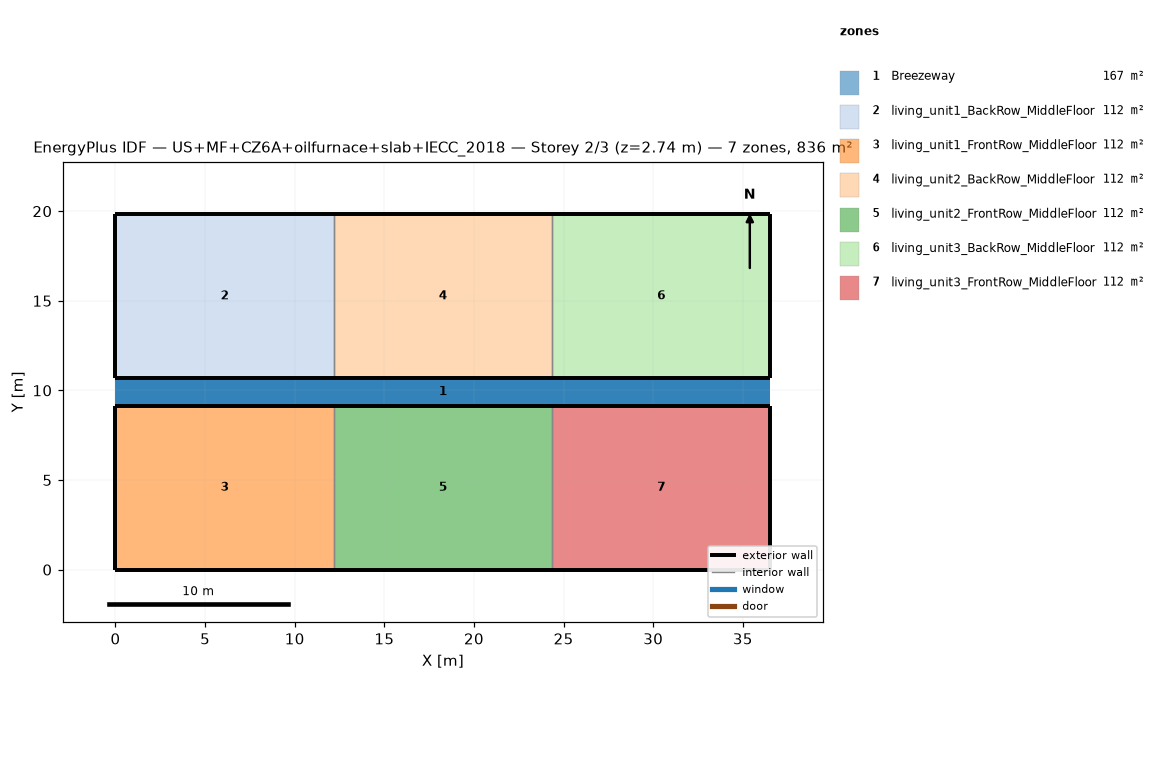
=== STOREY PLAN SPEC (per zone: floor XY polygon, exterior-wall plan segments, windows/doors) ===
zone 1: Breezeway  (167.0 m²)
  floor: (36.54, 9.16) (0.00, 9.16) (0.00, 10.68) (36.54, 10.68)
  floor: (36.54, 9.16) (0.00, 9.16) (0.00, 10.68) (36.54, 10.68)
  floor: (36.54, 9.16) (0.00, 9.16) (0.00, 10.68) (36.54, 10.68)
zone 2: living_unit1_BackRow_MiddleFloor  (111.5 m²)
  floor: (12.18, 10.68) (0.00, 10.68) (0.00, 19.84) (12.18, 19.84)
  exterior wall: (0.00, 10.68) – (12.18, 10.68)  [12.2 m]
  exterior wall: (12.18, 19.84) – (0.00, 19.84)  [12.2 m]
  exterior wall: (0.00, 19.84) – (0.00, 10.68)  [9.2 m]
  interior walls: 1
zone 3: living_unit1_FrontRow_MiddleFloor  (111.5 m²)
  floor: (12.18, 0.00) (0.00, 0.00) (0.00, 9.16) (12.18, 9.16)
  exterior wall: (0.00, 0.00) – (12.18, 0.00)  [12.2 m]
  exterior wall: (12.18, 9.16) – (0.00, 9.16)  [12.2 m]
  exterior wall: (0.00, 9.16) – (0.00, 0.00)  [9.2 m]
  interior walls: 1
zone 4: living_unit2_BackRow_MiddleFloor  (111.5 m²)
  floor: (24.36, 10.68) (12.18, 10.68) (12.18, 19.84) (24.36, 19.84)
  exterior wall: (12.18, 10.68) – (24.36, 10.68)  [12.2 m]
  exterior wall: (24.36, 19.84) – (12.18, 19.84)  [12.2 m]
  interior walls: 2
zone 5: living_unit2_FrontRow_MiddleFloor  (111.5 m²)
  floor: (24.36, 0.00) (12.18, 0.00) (12.18, 9.16) (24.36, 9.16)
  exterior wall: (12.18, 0.00) – (24.36, 0.00)  [12.2 m]
  exterior wall: (24.36, 9.16) – (12.18, 9.16)  [12.2 m]
  interior walls: 2
zone 6: living_unit3_BackRow_MiddleFloor  (111.5 m²)
  floor: (36.54, 10.68) (24.36, 10.68) (24.36, 19.84) (36.54, 19.84)
  exterior wall: (24.36, 10.68) – (36.54, 10.68)  [12.2 m]
  exterior wall: (36.54, 10.68) – (36.54, 19.84)  [9.2 m]
  exterior wall: (36.54, 19.84) – (24.36, 19.84)  [12.2 m]
  interior walls: 1
zone 7: living_unit3_FrontRow_MiddleFloor  (111.5 m²)
  floor: (36.54, 0.00) (24.36, 0.00) (24.36, 9.16) (36.54, 9.16)
  exterior wall: (24.36, 0.00) – (36.54, 0.00)  [12.2 m]
  exterior wall: (36.54, 0.00) – (36.54, 9.16)  [9.2 m]
  exterior wall: (36.54, 9.16) – (24.36, 9.16)  [12.2 m]
  interior walls: 1

=== DERIVED (storey summary) ===
Building: US+MF+CZ6A+oilfurnace+slab+IECC_2018
Storey: 2 of 3  (floor level z = 2.74 m)
Storey gross floor area: 836.2 m²
Zones on this storey: 7
  - Breezeway: floor 167.0 m²
  - living_unit1_BackRow_MiddleFloor: floor 111.5 m²; exterior wall 33.5 m (86.9 m²); WWR 0.0%
  - living_unit1_FrontRow_MiddleFloor: floor 111.5 m²; exterior wall 33.5 m (86.9 m²); WWR 0.0%
  - living_unit2_BackRow_MiddleFloor: floor 111.5 m²; exterior wall 24.4 m (63.1 m²); WWR 0.0%
  - living_unit2_FrontRow_MiddleFloor: floor 111.5 m²; exterior wall 24.4 m (63.1 m²); WWR 0.0%
  - living_unit3_BackRow_MiddleFloor: floor 111.5 m²; exterior wall 33.5 m (86.9 m²); WWR 0.0%
  - living_unit3_FrontRow_MiddleFloor: floor 111.5 m²; exterior wall 33.5 m (86.9 m²); WWR 0.0%
Zone adjacency (shared interzone walls):
  - living_unit1_BackRow_MiddleFloor ↔ living_unit2_BackRow_MiddleFloor
  - living_unit1_FrontRow_MiddleFloor ↔ living_unit2_FrontRow_MiddleFloor
  - living_unit2_BackRow_MiddleFloor ↔ living_unit3_BackRow_MiddleFloor
  - living_unit2_FrontRow_MiddleFloor ↔ living_unit3_FrontRow_MiddleFloor